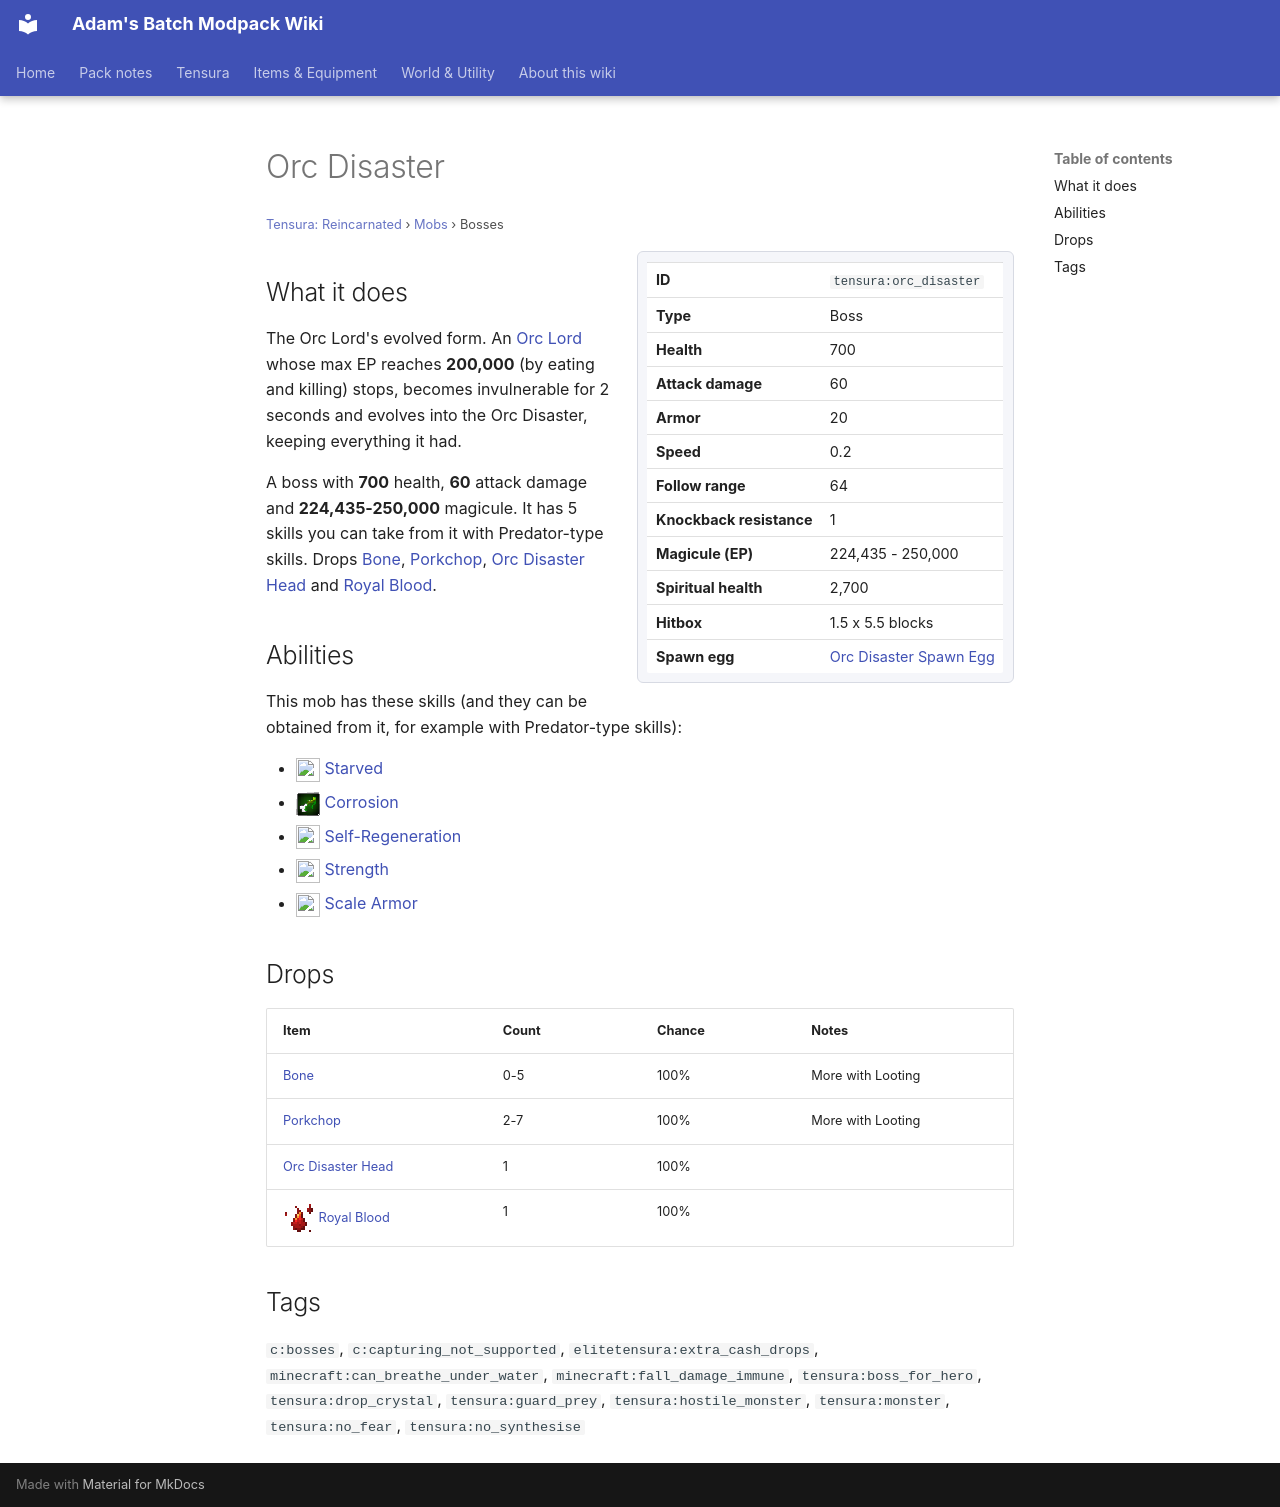

repository: Proteus-Nell/Adams-Batch-MC-Modpack-Wiki · page: tensura-reincarnated/mobs/orc-disaster/index.html · generator: mkdocs

# Orc Disaster

<small>[Tensura: Reincarnated](../index.md) &rsaquo; [Mobs](index.md) &rsaquo; Bosses</small>

<div class="infobox" markdown>

| | |
|---|---|
| **ID** | `tensura:orc_disaster` |
| **Type** | Boss |
| **Health** | 700 |
| **Attack damage** | 60 |
| **Armor** | 20 |
| **Speed** | 0.2 |
| **Follow range** | 64 |
| **Knockback resistance** | 1 |
| **Magicule (EP)** | 224,435 - 250,000 |
| **Spiritual health** | 2,700 |
| **Hitbox** | 1.5 x 5.5 blocks |
| **Spawn egg** |  [Orc Disaster Spawn Egg](../items/spawn-eggs/orc-disaster-spawn-egg.md) |

</div>

## What it does

The Orc Lord's evolved form. An [Orc Lord](orc-lord.md) whose max EP reaches **200,000** (by eating and killing) stops, becomes invulnerable for 2 seconds and evolves into the Orc Disaster, keeping everything it had.

A boss with **700** health, **60** attack damage and **224,435-250,000** magicule. It has 5 skills you can take from it with Predator-type skills. Drops [Bone](https://minecraft.wiki/w/Bone), [Porkchop](https://minecraft.wiki/w/Porkchop), [Orc Disaster Head](../blocks/orc-disaster-head.md) and [Royal Blood](../items/miscellaneous/royal-blood.md).

## Abilities

This mob has these skills (and they can be obtained from it, for example with Predator-type skills):

- ![](../../assets/icons/tensura/skill/starved.png) [Starved](../abilities/unique-skills/starved.md)
- ![](../../assets/icons/tensura/skill/corrosion.png) [Corrosion](../abilities/common-skills/corrosion.md)
- ![](../../assets/icons/tensura/skill/self_regeneration.png) [Self-Regeneration](../abilities/common-skills/self-regeneration.md)
- ![](../../assets/icons/tensura/skill/strength.png) [Strength](../abilities/common-skills/strength.md)
- ![](../../assets/icons/tensura/skill/scale_armor.png) [Scale Armor](../abilities/intrinsic-skills/scale-armor.md)

## Drops

| Item | Count | Chance | Notes |
|---|---|---|---|
|  [Bone](https://minecraft.wiki/w/Bone) | 0-5 | 100% | More with Looting |
|  [Porkchop](https://minecraft.wiki/w/Porkchop) | 2-7 | 100% | More with Looting |
|  [Orc Disaster Head](../blocks/orc-disaster-head.md) | 1 | 100% |  |
| ![](../../assets/icons/tensura/item/royal_blood.png) [Royal Blood](../items/miscellaneous/royal-blood.md) | 1 | 100% |  |

## Tags

`c:bosses`, `c:capturing_not_supported`, `elitetensura:extra_cash_drops`, `minecraft:can_breathe_under_water`, `minecraft:fall_damage_immune`, `tensura:boss_for_hero`, `tensura:drop_crystal`, `tensura:guard_prey`, `tensura:hostile_monster`, `tensura:monster`, `tensura:no_fear`, `tensura:no_synthesise`
